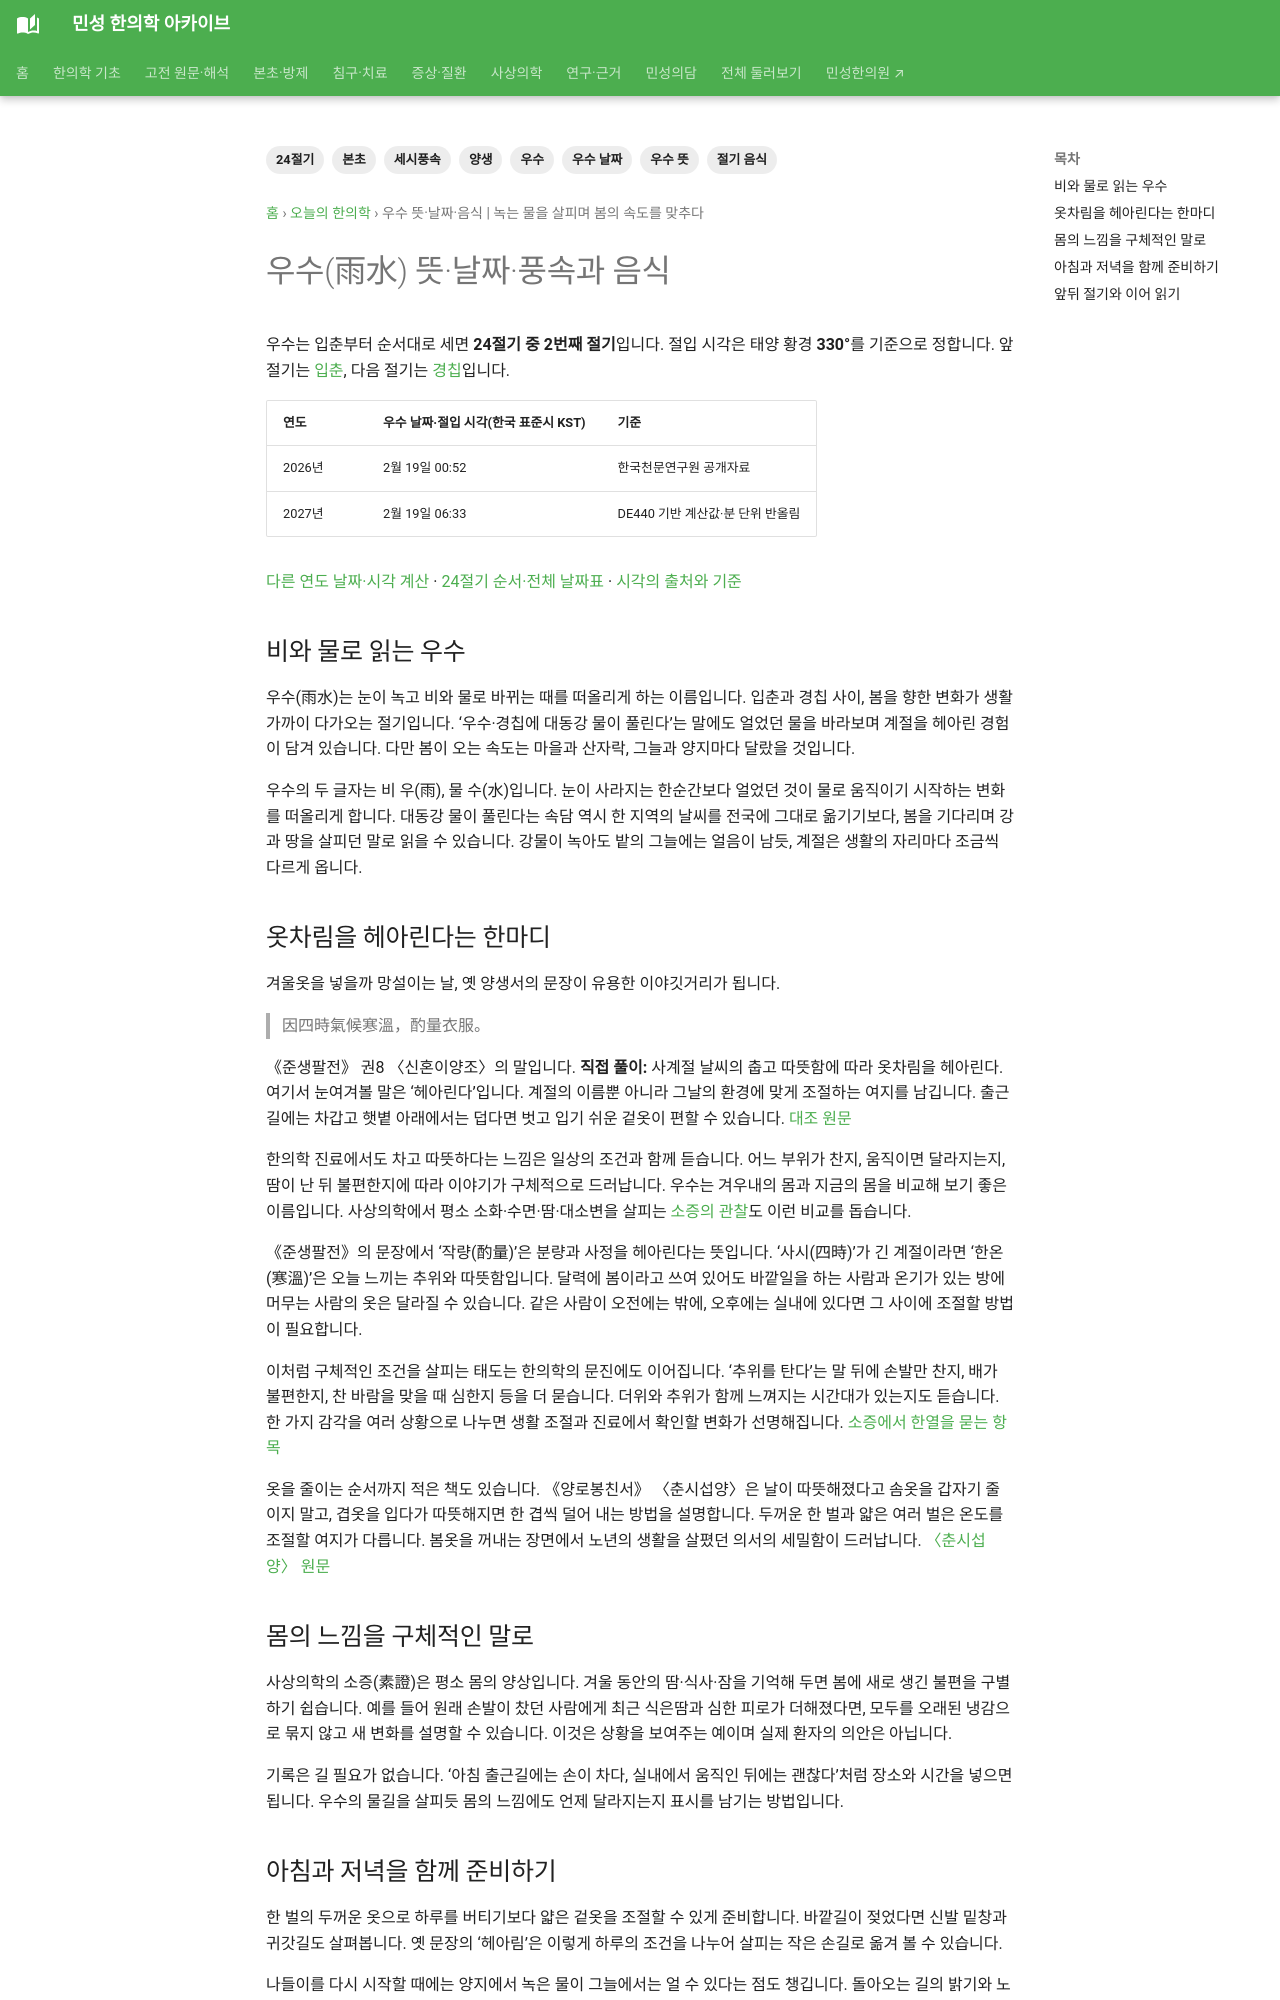

repository: joowon1111/minseong-korean-medicine-wiki · page: daily-korean-medicine/solar-terms/usu/index.html · generator: mkdocs

---
title: 우수 뜻·날짜·음식 | 녹는 물을 살피며 봄의 속도를 맞추다
description: 우수(雨水)의 뜻과 2026·2027년 날짜·절입 시각, 풍속과 음식을 알아봅니다. 녹는 물을 살피며 봄의 속도를 맞추다 이야기를 본초·고전 원문과 함께 읽습니다.
tags: [24절기, 우수, 우수 뜻, 우수 날짜, 절기 음식, 세시풍속, 본초, 양생]
---
# 우수(雨水) 뜻·날짜·풍속과 음식 {#usu}

우수는 입춘부터 순서대로 세면 **24절기 중 2번째 절기**입니다. 절입 시각은 태양 황경 **330°**를 기준으로 정합니다. 앞 절기는 [입춘](ipchun.md), 다음 절기는 [경칩](gyeongchip.md)입니다.

| 연도 | 우수 날짜·절입 시각(한국 표준시 KST) | 기준 |
|---|---|---|
| 2026년 | 2월 19일 00:52 | 한국천문연구원 공개자료 |
| 2027년 | 2월 19일 06:33 | DE440 기반 계산값·분 단위 반올림 |

[다른 연도 날짜·시각 계산](../solar-terms.md#solar-calculator) · [24절기 순서·전체 날짜표](../solar-terms.md) · [시각의 출처와 기준](../solar-terms.md#annual-time)

<!-- solar-story:start -->
## 비와 물로 읽는 우수

우수(雨水)는 눈이 녹고 비와 물로 바뀌는 때를 떠올리게 하는 이름입니다. 입춘과 경칩 사이, 봄을 향한 변화가 생활 가까이 다가오는 절기입니다. ‘우수·경칩에 대동강 물이 풀린다’는 말에도 얼었던 물을 바라보며 계절을 헤아린 경험이 담겨 있습니다. 다만 봄이 오는 속도는 마을과 산자락, 그늘과 양지마다 달랐을 것입니다.

우수의 두 글자는 비 우(雨), 물 수(水)입니다. 눈이 사라지는 한순간보다 얼었던 것이 물로 움직이기 시작하는 변화를 떠올리게 합니다. 대동강 물이 풀린다는 속담 역시 한 지역의 날씨를 전국에 그대로 옮기기보다, 봄을 기다리며 강과 땅을 살피던 말로 읽을 수 있습니다. 강물이 녹아도 밭의 그늘에는 얼음이 남듯, 계절은 생활의 자리마다 조금씩 다르게 옵니다.

## 옷차림을 헤아린다는 한마디

겨울옷을 넣을까 망설이는 날, 옛 양생서의 문장이 유용한 이야깃거리가 됩니다.

> 因四時氣候寒溫，酌量衣服。

《준생팔전》 권8 〈신혼이양조〉의 말입니다. **직접 풀이:** 사계절 날씨의 춥고 따뜻함에 따라 옷차림을 헤아린다. 여기서 눈여겨볼 말은 ‘헤아린다’입니다. 계절의 이름뿐 아니라 그날의 환경에 맞게 조절하는 여지를 남깁니다. 출근길에는 차갑고 햇볕 아래에서는 덥다면 벗고 입기 쉬운 겉옷이 편할 수 있습니다. [대조 원문](https://zh.wikisource.org/zh-hant/遵生八牋/卷08#晨昏怡養條)

한의학 진료에서도 차고 따뜻하다는 느낌은 일상의 조건과 함께 듣습니다. 어느 부위가 찬지, 움직이면 달라지는지, 땀이 난 뒤 불편한지에 따라 이야기가 구체적으로 드러납니다. 우수는 겨우내의 몸과 지금의 몸을 비교해 보기 좋은 이름입니다. 사상의학에서 평소 소화·수면·땀·대소변을 살피는 [소증의 관찰](../../sasang-original-symptoms/index.md)도 이런 비교를 돕습니다.

《준생팔전》의 문장에서 ‘작량(酌量)’은 분량과 사정을 헤아린다는 뜻입니다. ‘사시(四時)’가 긴 계절이라면 ‘한온(寒溫)’은 오늘 느끼는 추위와 따뜻함입니다. 달력에 봄이라고 쓰여 있어도 바깥일을 하는 사람과 온기가 있는 방에 머무는 사람의 옷은 달라질 수 있습니다. 같은 사람이 오전에는 밖에, 오후에는 실내에 있다면 그 사이에 조절할 방법이 필요합니다.

이처럼 구체적인 조건을 살피는 태도는 한의학의 문진에도 이어집니다. ‘추위를 탄다’는 말 뒤에 손발만 찬지, 배가 불편한지, 찬 바람을 맞을 때 심한지 등을 더 묻습니다. 더위와 추위가 함께 느껴지는 시간대가 있는지도 듣습니다. 한 가지 감각을 여러 상황으로 나누면 생활 조절과 진료에서 확인할 변화가 선명해집니다. [소증에서 한열을 묻는 항목](../../sasang-original-symptoms/cold-heat.md)

옷을 줄이는 순서까지 적은 책도 있습니다. 《양로봉친서》 〈춘시섭양〉은 날이 따뜻해졌다고 솜옷을 갑자기 줄이지 말고, 겹옷을 입다가 따뜻해지면 한 겹씩 덜어 내는 방법을 설명합니다. 두꺼운 한 벌과 얇은 여러 벌은 온도를 조절할 여지가 다릅니다. 봄옷을 꺼내는 장면에서 노년의 생활을 살폈던 의서의 세밀함이 드러납니다. [〈춘시섭양〉 원문](https://jicheng.tw/tcm/book/養老奉親書/index.html)
